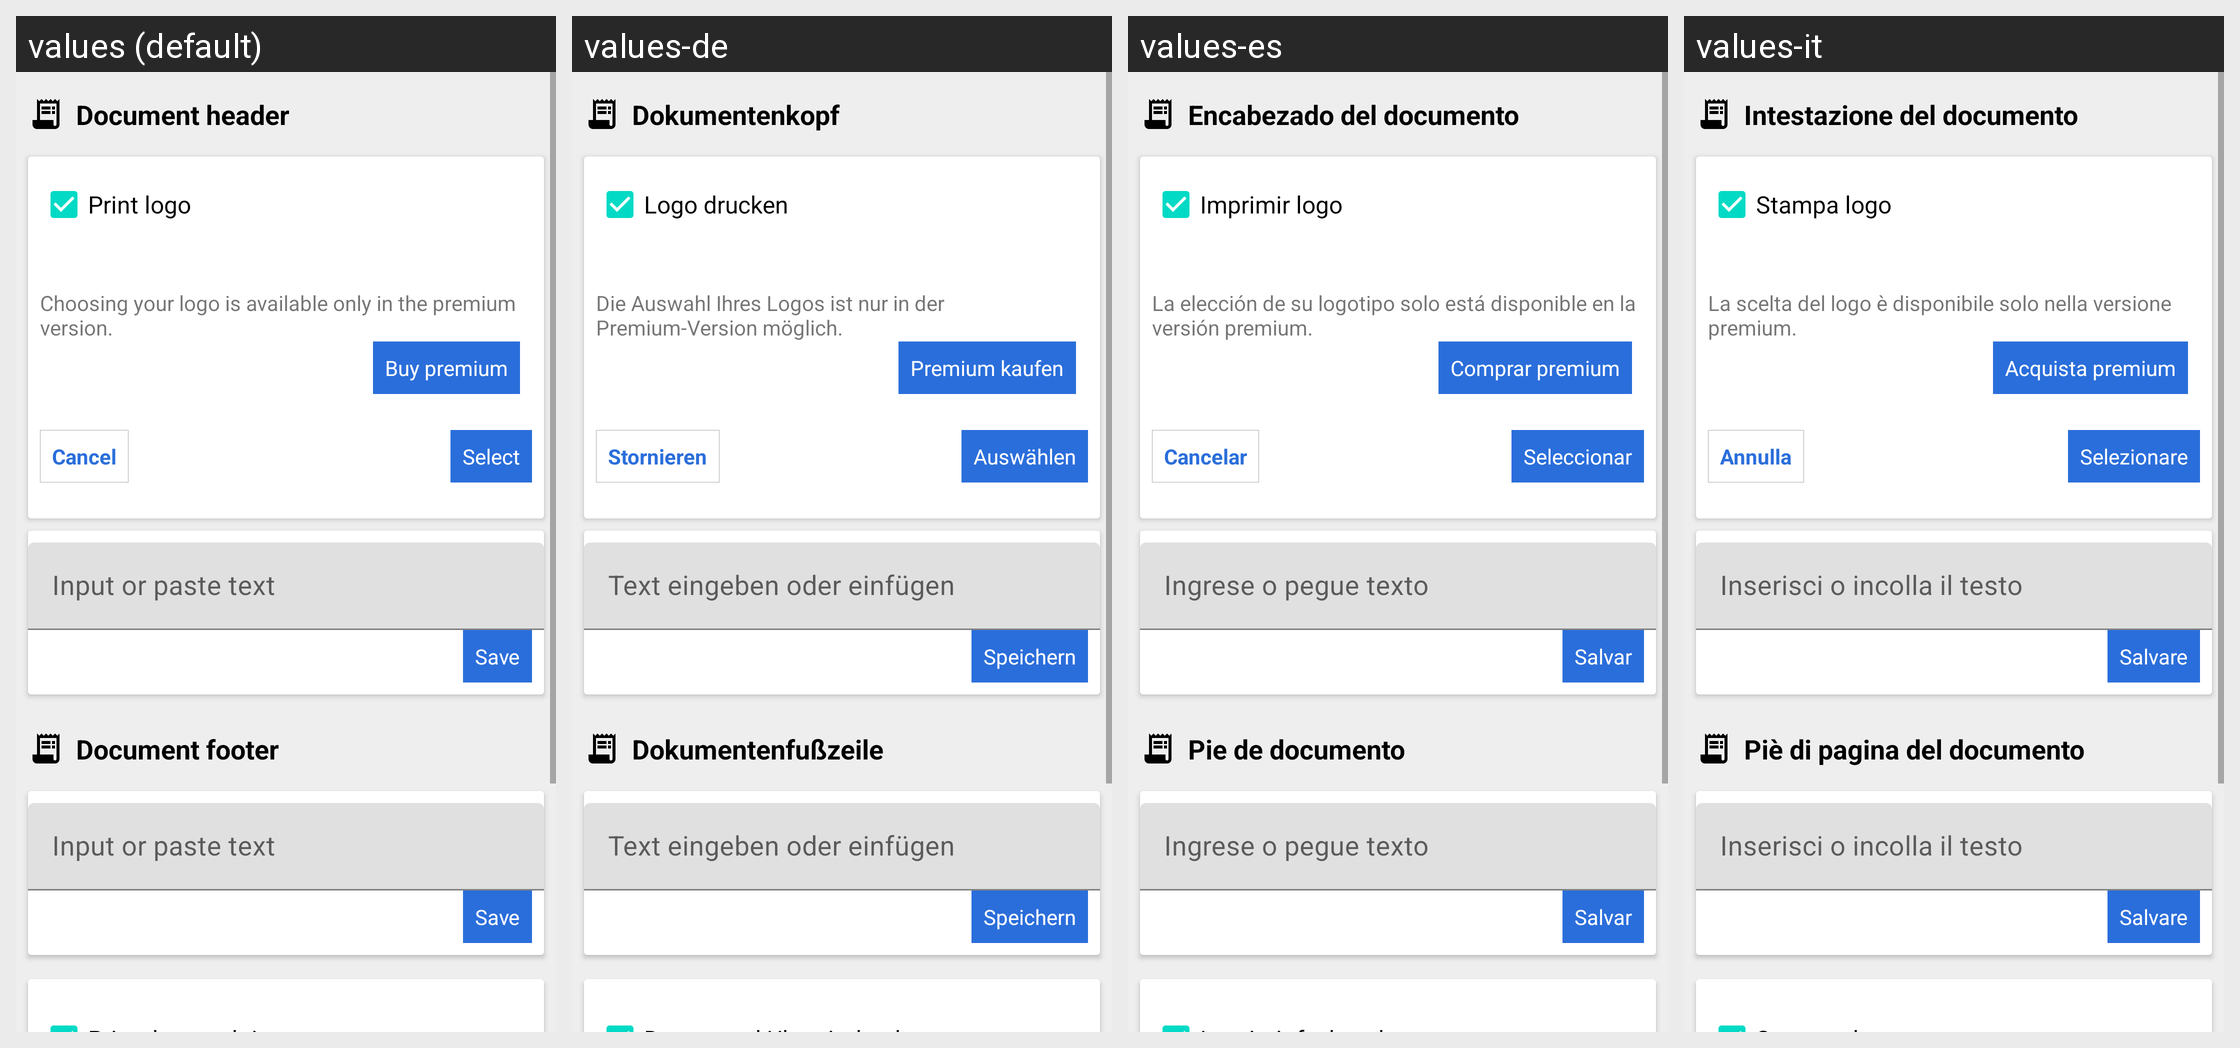

For this localized Android screen grid, give each drawn string resource with its value in every locale shown.
Android screen res/layout/activity_templates.xml rendered under 4 locales, left to right: values (default), values-de, values-es, values-it. Device: Nexus 5 (rendered at 1080×1920; each locale shown at half size, 540×960, under a caption strip naming it); theme AppTheme.
Other locales in the repository, not shown: values-af, values-am, values-ar, values-as, values-az, values-be, values-bg, values-bn, values-bs, values-ca, values-cs, values-da, values-el, values-en-rAU, values-en-rCA, values-en-rGB, values-en-rXC, values-es-rUS, values-et, values-eu, values-fa, values-fi, values-fr, values-fr-rCA, values-gl, values-gu, values-hi, values-hr, values-hu, values-hy, values-in, values-is, values-iw, values-ja, values-ka, values-kk, values-km, values-kn, values-ko, values-ky, values-lo, values-lt, values-lv, values-mk, values-ml, values-mn, values-mr, values-ms, values-my, values-nb, values-ne, values-nl, values-or, values-pa, values-pl, values-pt, values-pt-rBR, values-pt-rPT, values-ro, values-ru, values-si, values-sk, values-sl, values-sq, values-sr, values-sv, values-sw, values-ta, values-te, values-th, values-tl, values-tr, values-tr-rTR, values-uk, values-ur, values-uz, values-vi, values-zh-rCN, values-zh-rHK, values-zh-rTW, values-zu.
Strings drawn on this screen, with the default value and each locale's value (text and hints the layout hard-codes, and strings that could not be matched under every locale, appear in the picture but are not listed):

doc_head
  values: Document header
  values-de: Dokumentenkopf
  values-es: Encabezado del documento
  values-it: Intestazione del documento

print_logo
  values: Print logo
  values-de: Logo drucken
  values-es: Imprimir logo
  values-it: Stampa logo

aboutCheckLogo
  values: Choosing your logo is available only in the premium version.
  values-de: Die Auswahl Ihres Logos ist nur in der Premium-Version möglich.
  values-es: La elección de su logotipo solo está disponible en la versión premium.
  values-it: La scelta del logo è disponibile solo nella versione premium.

buy_premium
  values: Buy premium
  values-de: Premium kaufen
  values-es: Comprar premium
  values-it: Acquista premium

dialog_cancel
  values: Cancel
  values-de: Stornieren
  values-es: Cancelar
  values-it: Annulla

reSelectTxt
  values: Select
  values-de: Auswählen
  values-es: Seleccionar
  values-it: Selezionare

input_editor
  values: Input or paste text
  values-de: Text eingeben oder einfügen
  values-es: Ingrese o pegue texto
  values-it: Inserisci o incolla il testo

btnLanSave_desc
  values: Save
  values-de: Speichern
  values-es: Salvar
  values-it: Salvare

doc_bottom
  values: Document footer
  values-de: Dokumentenfußzeile
  values-es: Pie de documento
  values-it: Piè di pagina del documento
